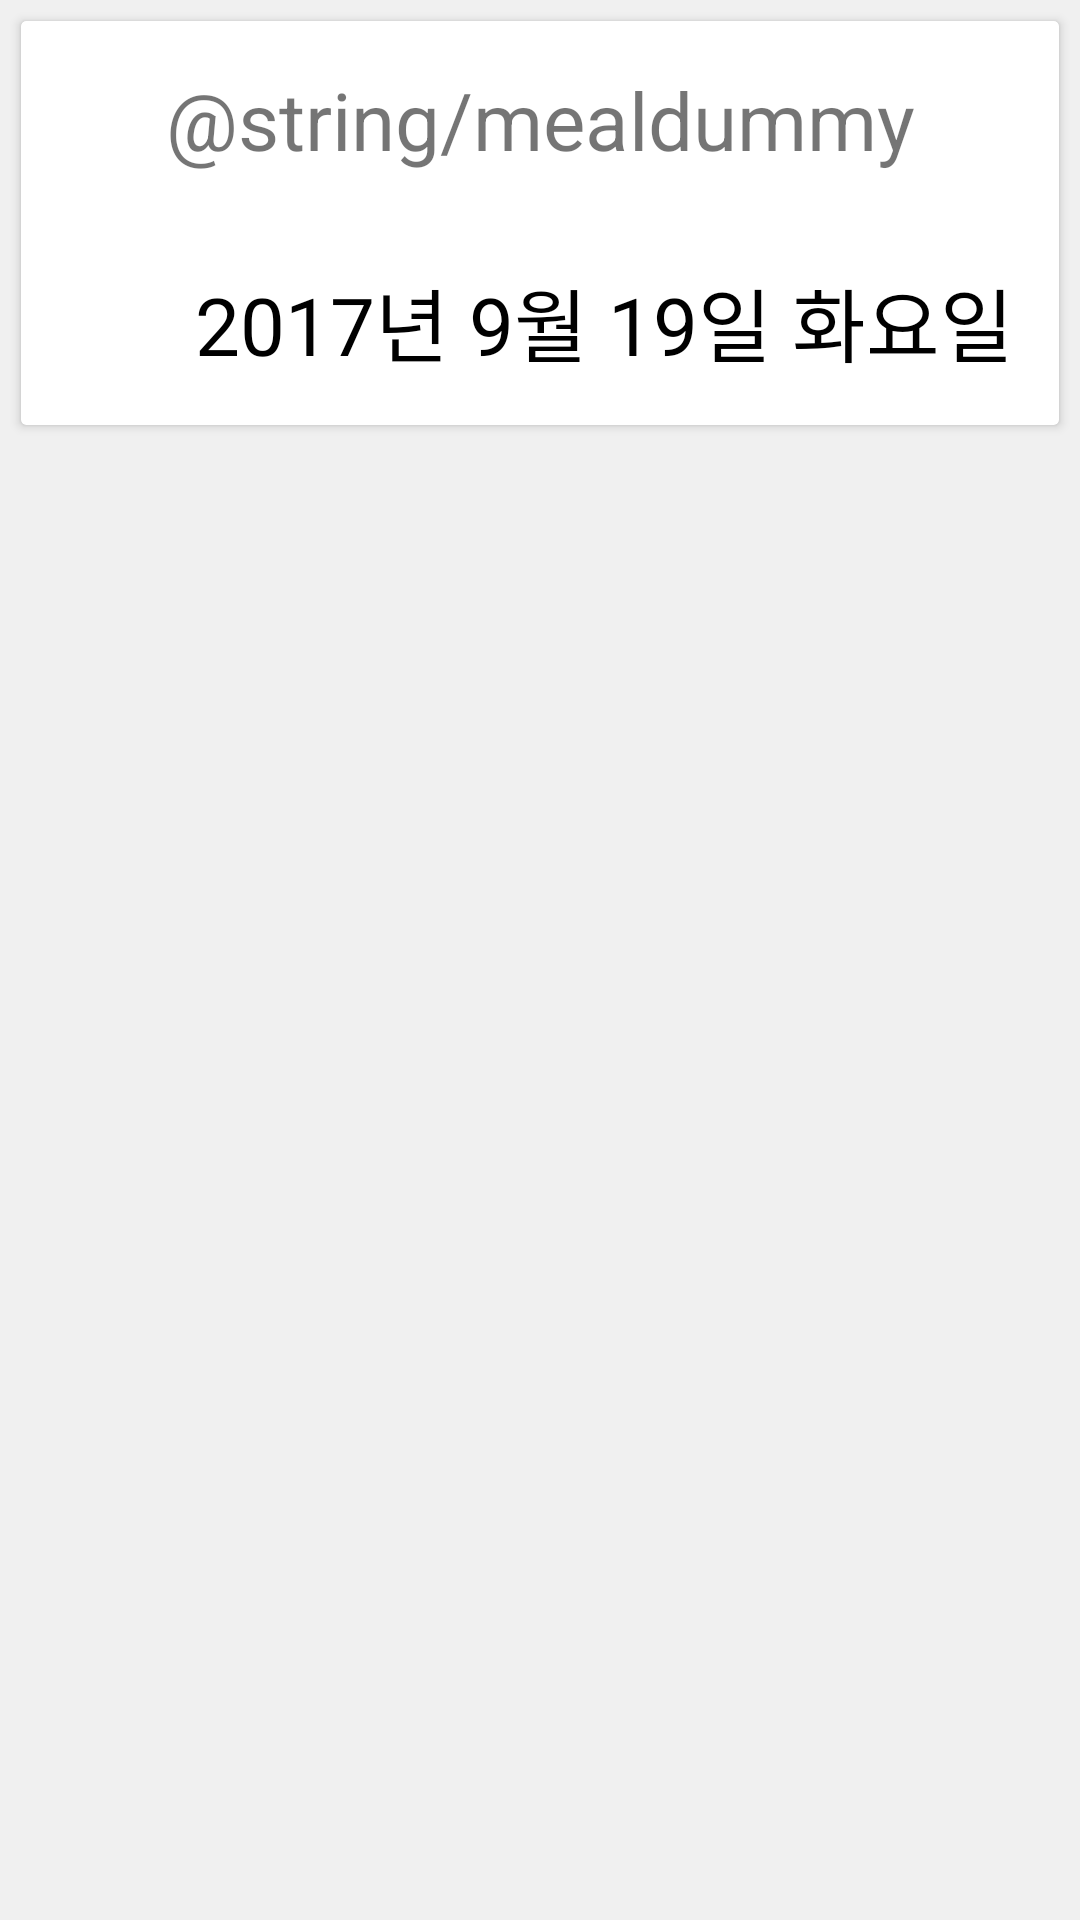

Layout XML and referenced resources for this Android screen:
<!-- AndroidManifest.xml: application theme AppTheme -->
<!-- res/layout/activity_meal.xml -->
<?xml version="1.0" encoding="utf-8"?>
<RelativeLayout xmlns:android="http://schemas.android.com/apk/res/android"
    xmlns:app="http://schemas.android.com/apk/res-auto"
    xmlns:tools="http://schemas.android.com/tools"
    android:background="#f0f0f0"
    android:layout_width="match_parent"
    android:layout_height="match_parent"
    tools:context="hansei.purplebeen.com.hansei_app.controller.activitys.MealActivity">
    <android.support.v7.widget.CardView
        android:layout_width="match_parent"
        android:layout_height="wrap_content"
        android:layout_margin="7dp"
        android:background="@android:color/white"
        app:cardCornerRadius="5px">
        <RelativeLayout
            android:layout_width="match_parent"
            android:layout_height="match_parent">
            <TextView
                android:layout_width="match_parent"
                android:layout_height="wrap_content"
                android:textSize="13pt"
                android:layout_margin="15dp"
                android:id="@+id/menu"
                android:textAlignment="center"
                android:text="@string/mealdummy"/>
            <TextView
                android:layout_width="match_parent"
                android:layout_height="wrap_content"
                android:layout_below="@+id/menu"
                android:layout_margin="15dp"
                android:id="@+id/date"
                android:textColor="@android:color/black"
                android:textSize="13pt"
                android:text="2017년 9월 19일 화요일"
                android:textAlignment="viewEnd"/>
        </RelativeLayout>

    </android.support.v7.widget.CardView>
</RelativeLayout>
<!-- resources referenced by this layout -->
<resources>
  <style name="AppTheme" parent="Theme.AppCompat.Light.NoActionBar">
          
          <item name="colorPrimary">@color/colorPrimary</item>
          <item name="colorPrimaryDark">@color/colorPrimaryDark</item>
          <item name="colorAccent">@color/colorAccent</item>
      </style>
  <color name="colorPrimary">#3F51B5</color>
  <color name="colorPrimaryDark">#303F9F</color>
  <color name="colorAccent">#FFFF8D</color>
</resources>
